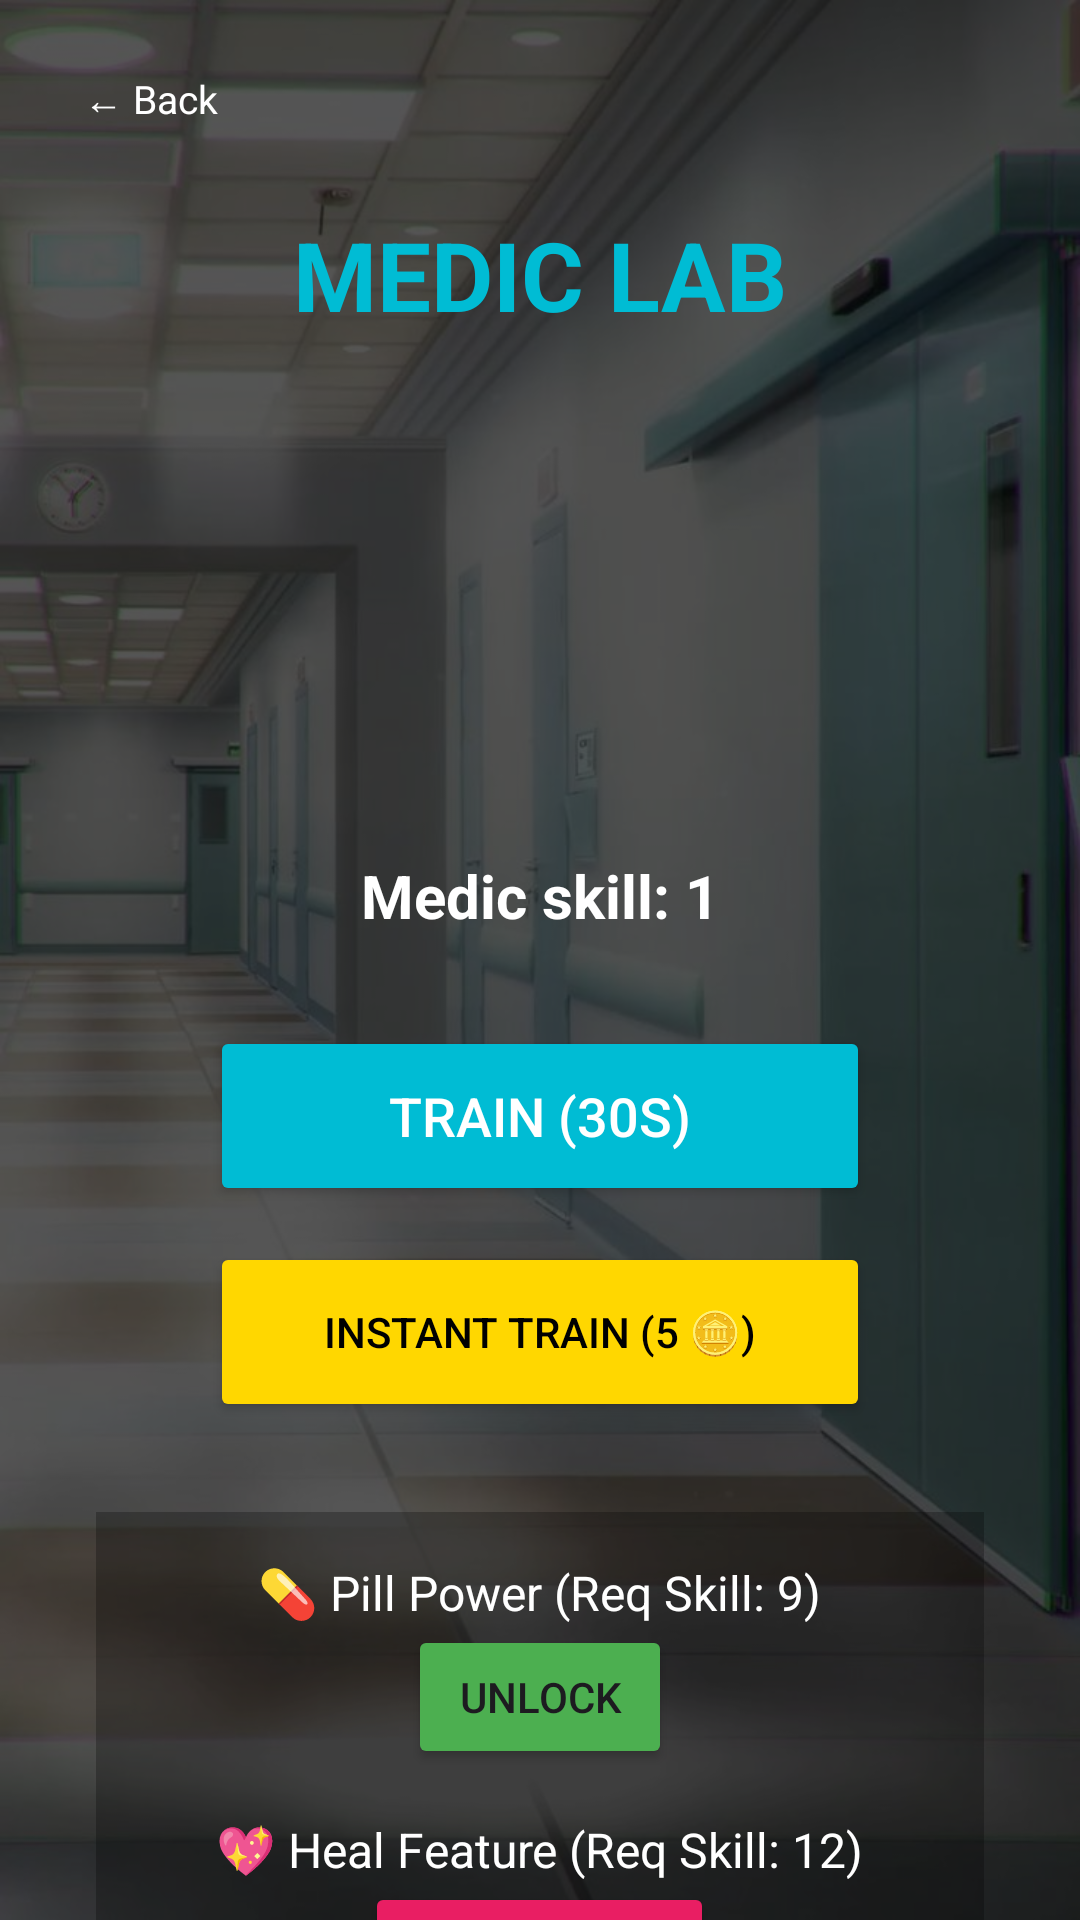

Write the Android layout XML for this screen, with the resource values it uses.
<!-- AndroidManifest.xml: application theme Theme.SpaceProject -->
<!-- res/layout/activity_medic_training.xml -->
<?xml version="1.0" encoding="utf-8"?>
<androidx.constraintlayout.widget.ConstraintLayout
    xmlns:android="http://schemas.android.com/apk/res/android"
    xmlns:app="http://schemas.android.com/apk/res-auto"
    android:layout_width="match_parent"
    android:layout_height="match_parent"
    android:background="@drawable/hospital">

    
    <View
        android:layout_width="match_parent"
        android:layout_height="match_parent"
        android:background="#AA000000"/>

    
    <TextView
        android:id="@+id/btnBack"
        android:layout_width="wrap_content"
        android:layout_height="34dp"
        android:text="← Back"
        android:textColor="#FFFFFF"
        android:textSize="13sp"
        android:gravity="center_vertical"
        android:paddingStart="12dp"
        android:paddingEnd="12dp"
        android:background="@drawable/coin_display_bg"
        android:layout_marginStart="16dp"
        android:layout_marginTop="16dp"
        android:clickable="true"
        android:focusable="true"
        android:elevation="4dp"
        app:layout_constraintTop_toTopOf="parent"
        app:layout_constraintStart_toStartOf="parent"/>

    <TextView
        android:id="@+id/tvTitle"
        android:layout_width="wrap_content"
        android:layout_height="wrap_content"
        android:text="MEDIC LAB"
        android:textColor="#00BCD4"
        android:textSize="32sp"
        android:textStyle="bold"
        android:layout_marginTop="70dp"
        app:layout_constraintTop_toTopOf="parent"
        app:layout_constraintStart_toStartOf="parent"
        app:layout_constraintEnd_toEndOf="parent"/>

    <ImageView
        android:id="@+id/ivMedic"
        android:layout_width="140dp"
        android:layout_height="140dp"
        android:src="@drawable/medic"
        android:layout_marginTop="20dp"
        app:layout_constraintTop_toBottomOf="@id/tvTitle"
        app:layout_constraintStart_toStartOf="parent"
        app:layout_constraintEnd_toEndOf="parent"/>

    <TextView
        android:id="@+id/tvStatus"
        android:layout_width="wrap_content"
        android:layout_height="wrap_content"
        android:text="Medic skill: 1"
        android:textColor="#FFFFFF"
        android:textSize="20sp"
        android:textStyle="bold"
        android:layout_marginTop="12dp"
        app:layout_constraintTop_toBottomOf="@id/ivMedic"
        app:layout_constraintStart_toStartOf="parent"
        app:layout_constraintEnd_toEndOf="parent"/>

    <TextView
        android:id="@+id/tvCountdown"
        android:layout_width="wrap_content"
        android:layout_height="wrap_content"
        android:text="30"
        android:textColor="#FFEB3B"
        android:textSize="70sp"
        android:textStyle="bold"
        android:visibility="gone"
        android:layout_marginTop="16dp"
        app:layout_constraintTop_toBottomOf="@id/tvStatus"
        app:layout_constraintStart_toStartOf="parent"
        app:layout_constraintEnd_toEndOf="parent"/>

    <Button
        android:id="@+id/btnTrain"
        android:layout_width="220dp"
        android:layout_height="60dp"
        android:text="TRAIN (30s)"
        android:textSize="18sp"
        android:backgroundTint="#00BCD4"
        android:textColor="#FFFFFF"
        android:layout_marginTop="30dp"
        app:layout_constraintTop_toBottomOf="@id/tvStatus"
        app:layout_constraintStart_toStartOf="parent"
        app:layout_constraintEnd_toEndOf="parent"/>

    <Button
        android:id="@+id/btnInstantTrain"
        android:layout_width="220dp"
        android:layout_height="60dp"
        android:text="INSTANT TRAIN (5 🪙)"
        android:textSize="14sp"
        android:backgroundTint="#FFD700"
        android:textColor="#000000"
        android:layout_marginTop="12dp"
        app:layout_constraintTop_toBottomOf="@id/btnTrain"
        app:layout_constraintStart_toStartOf="parent"
        app:layout_constraintEnd_toEndOf="parent"/>

    <LinearLayout
        android:id="@+id/llUnlockables"
        android:layout_width="0dp"
        android:layout_height="wrap_content"
        android:orientation="vertical"
        android:gravity="center"
        android:layout_marginTop="30dp"
        android:layout_marginHorizontal="32dp"
        android:padding="16dp"
        android:background="#44000000"
        app:layout_constraintTop_toBottomOf="@id/btnInstantTrain"
        app:layout_constraintStart_toStartOf="parent"
        app:layout_constraintEnd_toEndOf="parent">

        <TextView
            android:id="@+id/tvPillLabel"
            android:layout_width="wrap_content"
            android:layout_height="wrap_content"
            android:text="💊 Pill Power (Req Skill: 9)"
            android:textColor="#FFFFFF"
            android:textSize="16sp"/>

        <Button
            android:id="@+id/btnUnlockPill"
            android:layout_width="wrap_content"
            android:layout_height="wrap_content"
            android:text="UNLOCK"
            android:backgroundTint="#4CAF50"
            android:layout_marginBottom="16dp"/>

        <TextView
            android:id="@+id/tvHealLabel"
            android:layout_width="wrap_content"
            android:layout_height="wrap_content"
            android:text="💖 Heal Feature (Req Skill: 12)"
            android:textColor="#FFFFFF"
            android:textSize="16sp"/>

        <Button
            android:id="@+id/btnUnlockHeal"
            android:layout_width="wrap_content"
            android:layout_height="wrap_content"
            android:text="UNLOCK HEAL"
            android:backgroundTint="#E91E63"/>
    </LinearLayout>

</androidx.constraintlayout.widget.ConstraintLayout>
<!-- resources referenced by this layout -->
<resources>
  <!-- drawable hospital: jpg bitmap (drawable, 72561 bytes) -->
  <style name="Theme.SpaceProject" parent="Base.Theme.SpaceProject" />
  <style name="Base.Theme.SpaceProject" parent="Theme.Material3.DayNight.NoActionBar">
          
          
      </style>
</resources>
